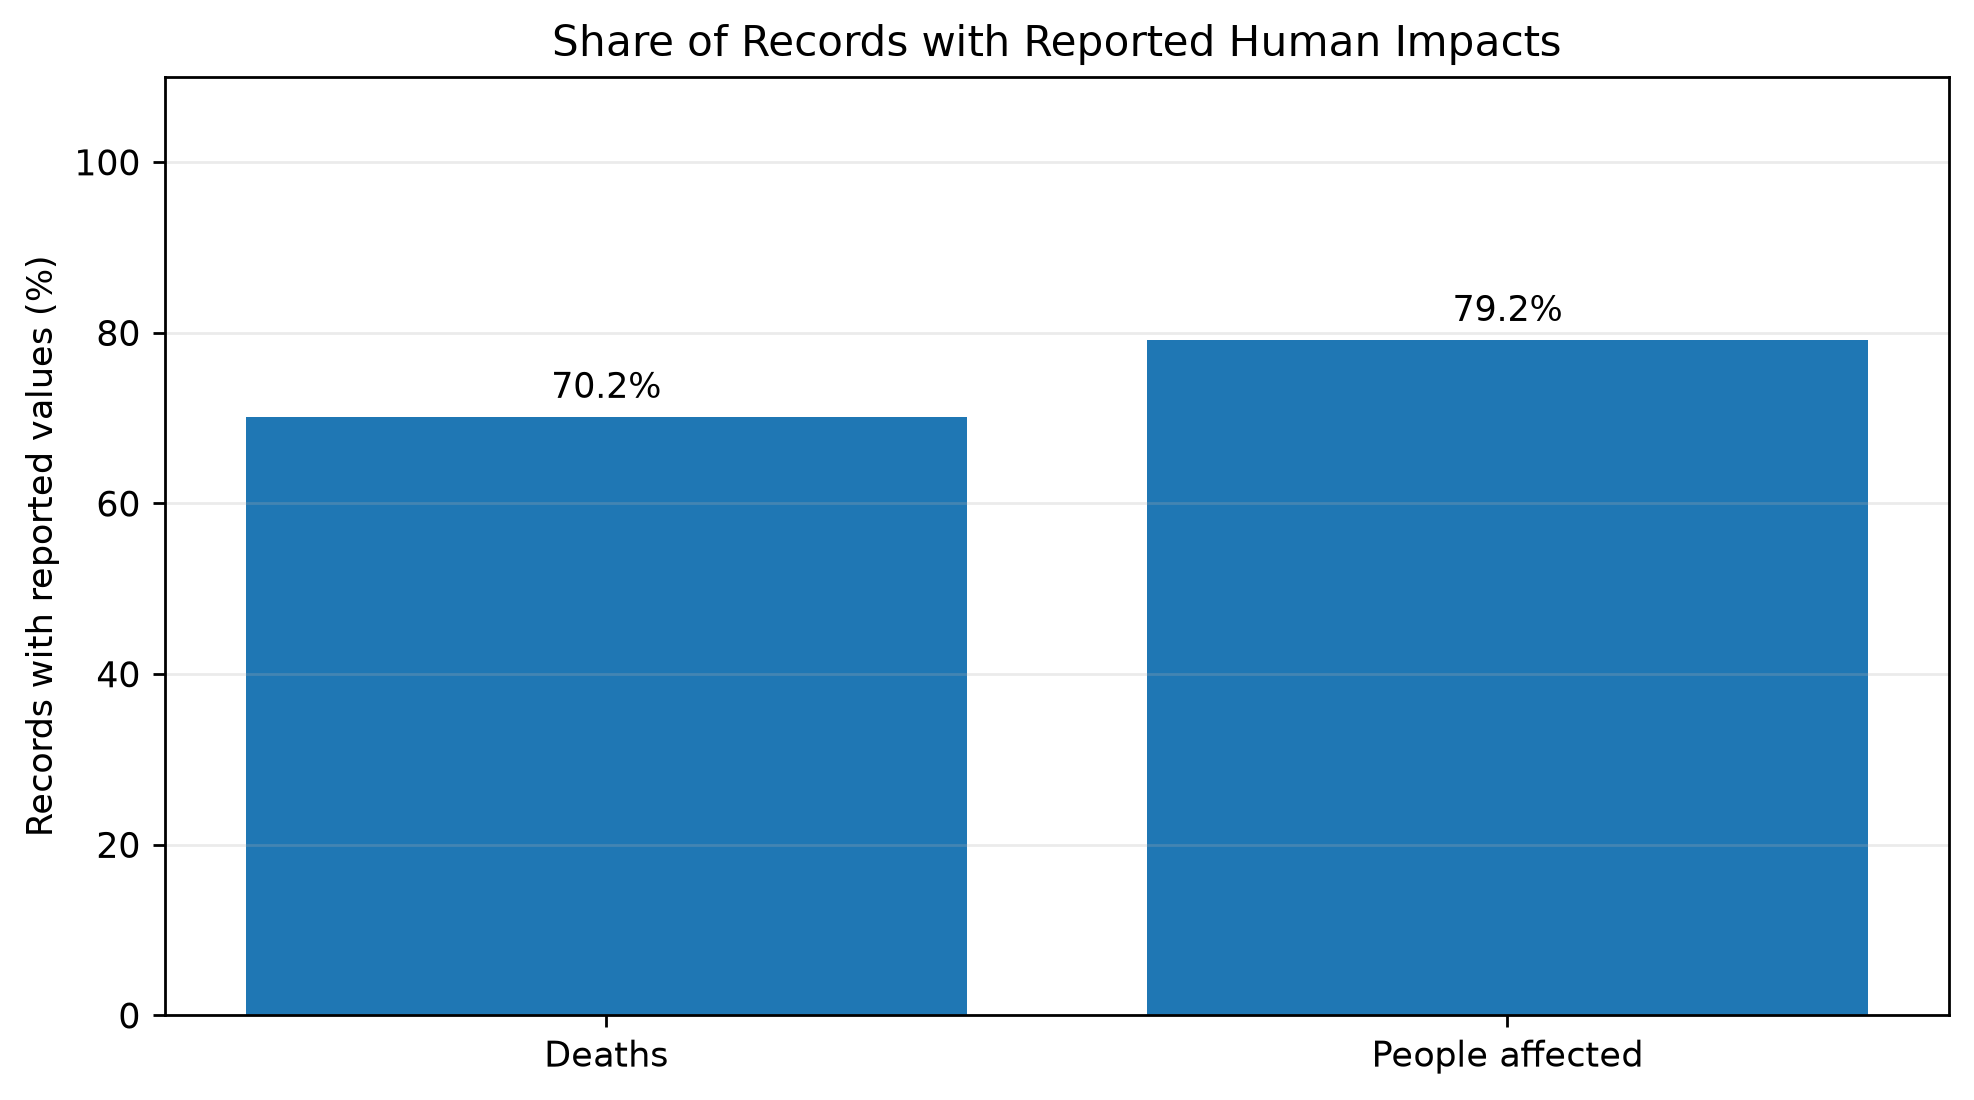

Data behind this chart, as committed beside it:
impact_measure, records_with_reported_values, total_records, reporting_percent
Deaths, 5706, 8131, 70.18
People affected, 6439, 8131, 79.19
